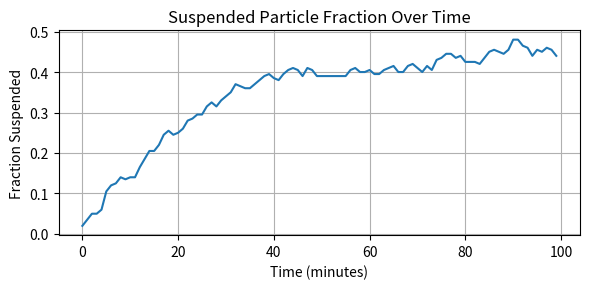
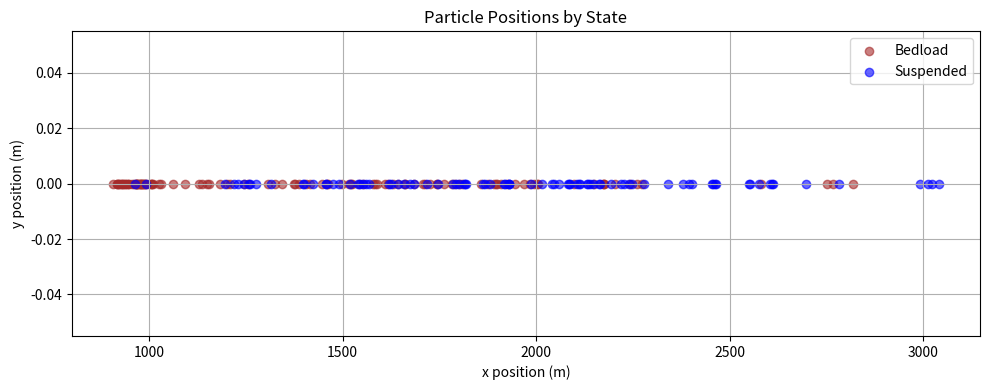

Python code for these plots, in order:
# Particle state update example for SedTRAILS: suspended vs bedload with probabilistic transitions
import numpy as np
import matplotlib.pyplot as plt

class Particle:
    def __init__(self, position, state="bedload"):
        self.position = position  # 2D position (x, y) on the bed
        self.state = state  # "suspended" or "bedload"

class SedimentModel:
    def __init__(self, particles, shear_stress_func, dt, tau_c, tau_d, lambda_s_max, lambda_e_max, w_s, depth):
        self.particles = particles
        self.tau = shear_stress_func  # function: position -> tau
        self.dt = dt  # timestep [s]
        self.tau_c = tau_c  # critical entrainment threshold
        self.tau_d = tau_d  # low-shear threshold for deposition
        self.lambda_s_max = lambda_s_max  # max settling rate (suspended -> bedload)
        self.lambda_e_max = lambda_e_max  # max entrainment rate (bedload -> suspended)
        self.w_s = w_s  # settling velocity [m/s]
        self.depth = depth  # water column depth [m]
        self.state_history = []

    def update_particle_states(self):
        suspended_count = 0
        for p in self.particles:
            tau_local = self.tau(p.position)
            r = np.random.rand()

            if p.state == "bedload":
                if tau_local > self.tau_c:
                    lambda_e = self.lambda_e_max * (tau_local / self.tau_c - 1)
                    P_entrain = 1 - np.exp(-max(lambda_e, 0) * self.dt)
                    if r < P_entrain:
                        p.state = "suspended"

            elif p.state == "suspended":
                if tau_local < self.tau_c:
                    if tau_local < self.tau_d:
                        lambda_s = self.lambda_s_max
                    else:
                        lambda_s = self.lambda_s_max * (self.tau_c - tau_local) / (self.tau_c - self.tau_d)
                    P_settle = 1 - np.exp(-lambda_s * self.dt)
                    if r < P_settle:
                        p.state = "bedload"

            if p.state == "suspended":
                suspended_count += 1

        self.state_history.append(suspended_count / len(self.particles))

    def advect_particles(self, flow_velocity_func):
        for p in self.particles:
            u = flow_velocity_func(p.position)
            if p.state == "suspended":
                p.position += u * self.dt
            elif p.state == "bedload":
                p.position += 0.3 * u * self.dt

    def plot_particle_distribution(self):
        x_bedload = [p.position[0] for p in self.particles if p.state == "bedload"]
        x_suspended = [p.position[0] for p in self.particles if p.state == "suspended"]
        y_bedload = [p.position[1] for p in self.particles if p.state == "bedload"]
        y_suspended = [p.position[1] for p in self.particles if p.state == "suspended"]

        plt.figure(figsize=(10, 4))
        plt.scatter(x_bedload, y_bedload, c='brown', label='Bedload', alpha=0.6)
        plt.scatter(x_suspended, y_suspended, c='blue', label='Suspended', alpha=0.6)
        plt.xlabel("x position (m)")
        plt.ylabel("y position (m)")
        plt.title("Particle Positions by State")
        plt.legend()
        plt.grid(True)
        plt.tight_layout()
        plt.show()

    def plot_state_history(self):
        plt.figure(figsize=(6, 3))
        plt.plot(np.arange(len(self.state_history)) * self.dt / 60, self.state_history)
        plt.xlabel("Time (minutes)")
        plt.ylabel("Fraction Suspended")
        plt.title("Suspended Particle Fraction Over Time")
        plt.grid(True)
        plt.tight_layout()
        plt.show()

# Example shear stress and flow velocity functions
def example_shear_stress(position):
    x, y = position
    return 0.07 + 0.03 * np.sin(x / 10)

def example_flow_velocity(position):
    return np.array([0.5, 0.0])

# Example setup
particles = [Particle(np.array([x, 0.0])) for x in np.linspace(0, 100, 200)]
model = SedimentModel(
    particles,
    shear_stress_func=example_shear_stress,
    dt=60,
    tau_c=0.08,
    tau_d=0.04,
    lambda_s_max=0.001,
    lambda_e_max=0.005,
    w_s=1e-3,
    depth=1.0
)

# Time loop
for step in range(100):
    model.update_particle_states()
    model.advect_particles(example_flow_velocity)

# Diagnostics
model.plot_state_history()
model.plot_particle_distribution()
